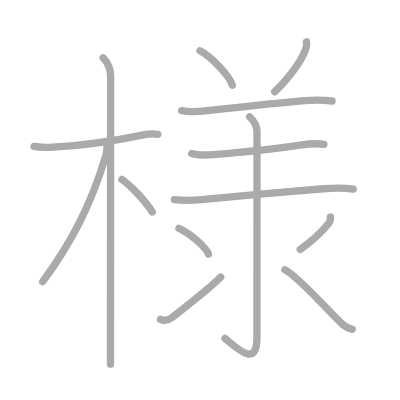
t = 0.00 s
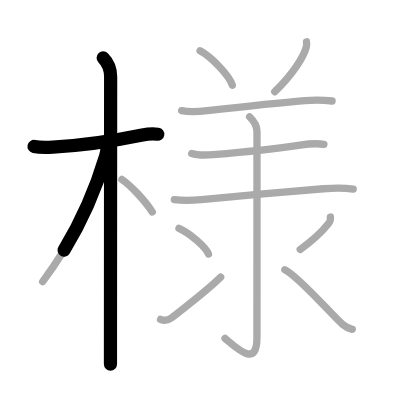
t = 2.75 s
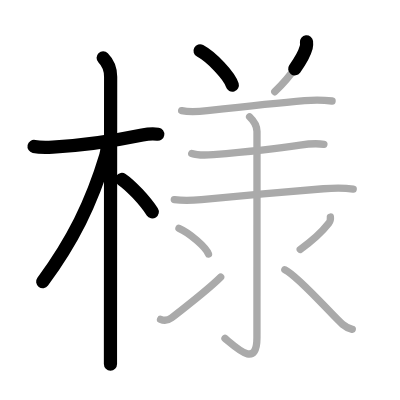
t = 5.50 s
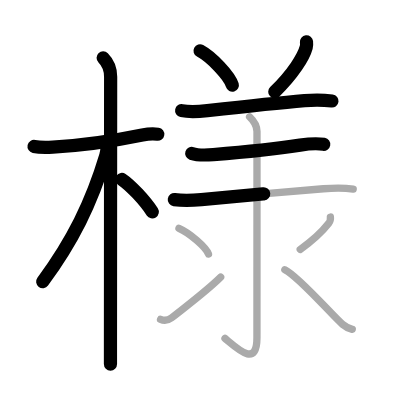
t = 8.50 s
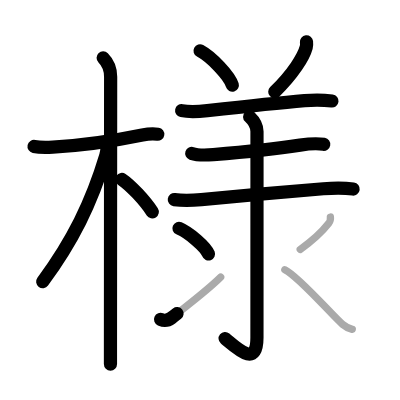
t = 11.25 s
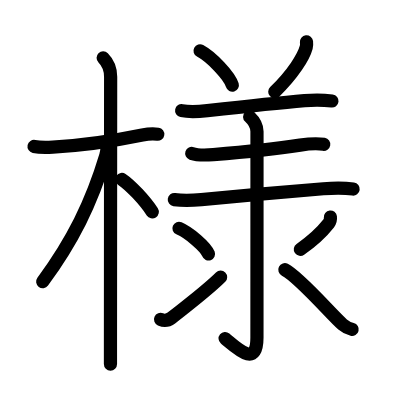
t = 14.00 s

The animated SVG that drew these frames (rendered in a browser with its animation timeline set to each time). Animation: 14 SMIL elements (animate=14); one cycle of 14.00 s.

<?xml version="1.0" standalone="no"?>
<!DOCTYPE svg PUBLIC "-//W3C//DTD SVG 1.1//EN"   "http://www.w3.org/Graphics/SVG/1.1/DTD/svg11.dtd">
<svg width="400px" height="400px"  version="1.1" xmlns="http://www.w3.org/2000/svg">
  <defs>
    <marker id="Triangle" viewBox="0 0 10 10" refX="0" refY="5" markerUnits="strokeWidth" markerWidth="3" style="stroke-opacity:0%;fill:#aaaaaa;" markerHeight="2" orient="auto">
      <path d="M 0 0 L 10 5 L 0 10 z" />
    </marker>
    
    <marker id="Arrow" viewBox="0 0 10 10" refX="5" refY="5" markerUnits="strokeWidth" markerWidth="1.8" style="stroke-opacity:0%;fill:#770000;" markerHeight="2" orient="auto">
      <path d="M 0 4 L 6 4 L 4 1 L 10 5 L 4 9 L 6 6 L 0 6 z" />
        <circle cx="5" cy="5" r="5" />
      </marker>
    
    <marker id="TriangleRed" viewBox="0 0 10 10" refX="0" refY="5" markerUnits="strokeWidth" markerWidth="3" style="stroke-opacity:0%;fill:#CC0000;" markerHeight="2" orient="auto">
      <path d="M 0 0 L 10 5 L 0 10 z" />
    </marker>
    
    <marker id="ArrowRed" viewBox="0 0 10 10" refX="5" refY="5" markerUnits="strokeWidth" markerWidth="1.8" style="stroke-opacity:0%;fill:#CC0000;" markerHeight="2" orient="auto">
      <path d="M 0 4 L 6 4 L 4 1 L 10 5 L 4 9 L 6 6 L 0 6 z" />
        <circle cx="5" cy="5" r="5" />
      </marker>
    
  </defs>
  
  <path style="fill:#ffffff; fill-opacity:100%; fill-rule:evenodd; stroke-width:0;" d="M 0 0 L 400px 0 L 400px 400px L 0 400px L 0 0" />

  <g transform="scale(3.6697247706422 3.6697247706422)">
<path style="fill:none; fill-opacity:0%; fill-rule:evenodd; stroke:#aaaaaa; stroke-opacity:100%; stroke-width: 1.5pt; stroke-linejoin:round; stroke-linecap:round;" d="M9.28 39.91c1.6 0.34 3.76 0.26 5.11 0.19c6.22-0.32 16.3-1.63 24.4-3.29c1.26-0.26 2.84-0.43 4.22-0.22"></path>
<path style="fill:none; fill-opacity:0%; fill-rule:evenodd; stroke:#aaaaaa; stroke-opacity:100%; stroke-width: 1.5pt; stroke-linejoin:round; stroke-linecap:round;" d="M28.11 15.75c1.38 1.38 2.04 3.38 2.04 5.17c0 0.81-0.04 52.36-0.05 71.7c0 3.25 0 5.58 0 6.62"></path>
<path style="fill:none; fill-opacity:0%; fill-rule:evenodd; stroke:#aaaaaa; stroke-opacity:100%; stroke-width: 1.5pt; stroke-linejoin:round; stroke-linecap:round;" d="M29.19 39.53c0 1.09-0.16 2.19-0.37 2.9c-3.88 12.96-9.13 23.42-17.19 34.32"></path>
<path style="fill:none; fill-opacity:0%; fill-rule:evenodd; stroke:#aaaaaa; stroke-opacity:100%; stroke-width: 1.5pt; stroke-linejoin:round; stroke-linecap:round;" d="M33.22 48.9c2.37 1.59 6.28 5.76 8.28 8.85"></path>
<path style="fill:none; fill-opacity:0%; fill-rule:evenodd; stroke:#aaaaaa; stroke-opacity:100%; stroke-width: 1.5pt; stroke-linejoin:round; stroke-linecap:round;" d="M54.52 13.83c3.1 1.66 8.02 6.81 8.79 9.38"></path>
<path style="fill:none; fill-opacity:0%; fill-rule:evenodd; stroke:#aaaaaa; stroke-opacity:100%; stroke-width: 1.5pt; stroke-linejoin:round; stroke-linecap:round;" d="M83.52 11.39c0.04 0.37 0.07 0.96-0.07 1.49c-0.7 2.6-3.57 7.24-8.57 12.12"></path>
<path style="fill:none; fill-opacity:0%; fill-rule:evenodd; stroke:#aaaaaa; stroke-opacity:100%; stroke-width: 1.5pt; stroke-linejoin:round; stroke-linecap:round;" d="M49.5 30.14c2.38 0.49 4.8 0.25 7 0.01c6.9-0.76 19.36-2.1 26.49-2.72c2.37-0.21 5.38-0.17 7.5 0.09"></path>
<path style="fill:none; fill-opacity:0%; fill-rule:evenodd; stroke:#aaaaaa; stroke-opacity:100%; stroke-width: 1.5pt; stroke-linejoin:round; stroke-linecap:round;" d="M52.25 41.81c1.71 0.59 4.13 0.46 5.88 0.32c6.25-0.51 16.62-1.51 23.63-2.59c2.09-0.32 4.62-0.54 6.5-0.2"></path>
<path style="fill:none; fill-opacity:0%; fill-rule:evenodd; stroke:#aaaaaa; stroke-opacity:100%; stroke-width: 1.5pt; stroke-linejoin:round; stroke-linecap:round;" d="M47.5 54.39c2.62 0.36 5.06 0.22 7.36 0c8.21-0.8 24.79-2.29 33.27-2.96c2.49-0.19 5.24-0.31 8.12 0.08"></path>
<path style="fill:none; fill-opacity:0%; fill-rule:evenodd; stroke:#aaaaaa; stroke-opacity:100%; stroke-width: 1.5pt; stroke-linejoin:round; stroke-linecap:round;" d="M68.02 31.83c0.98 0.92 2.01 2.54 2.01 4.02c0 14.56-0.01 51.16-0.01 56.12c0 8.12-4.91 3.42-8.71 0.25"></path>
<path style="fill:none; fill-opacity:0%; fill-rule:evenodd; stroke:#aaaaaa; stroke-opacity:100%; stroke-width: 1.5pt; stroke-linejoin:round; stroke-linecap:round;" d="M48.77 62.21c2.84 1.24 7.33 5.08 8.04 7.01"></path>
<path style="fill:none; fill-opacity:0%; fill-rule:evenodd; stroke:#aaaaaa; stroke-opacity:100%; stroke-width: 1.5pt; stroke-linejoin:round; stroke-linecap:round;" d="M43.75 87.03c0.98 0.43 1.93 0.37 2.99-0.42c1.01-0.75 9.97-7.69 13.39-11.11"></path>
<path style="fill:none; fill-opacity:0%; fill-rule:evenodd; stroke:#aaaaaa; stroke-opacity:100%; stroke-width: 1.5pt; stroke-linejoin:round; stroke-linecap:round;" d="M90.03 59.14c0.07 0.63-0.06 1.22-0.45 1.72c-1.58 2.01-3.7 4.26-7.77 7.1"></path>
<path style="fill:none; fill-opacity:0%; fill-rule:evenodd; stroke:#aaaaaa; stroke-opacity:100%; stroke-width: 1.5pt; stroke-linejoin:round; stroke-linecap:round;" d="M77.62 73.5c3.9 1.94 13.02 12.58 15.74 14.9c0.92 0.79 1.71 1.12 2.63 1.35"></path>

<path style="fill:none; fill-opacity:0%; fill-rule:evenodd; stroke:#000000; stroke-opacity:100%; stroke-width: 2.7pt; stroke-linejoin:round; stroke-linecap:round;" d="M9.28 39.91c1.6 0.34 3.76 0.26 5.11 0.19c6.22-0.32 16.3-1.63 24.4-3.29c1.26-0.26 2.84-0.43 4.22-0.22" pathLength="100" stroke-dashoffset="100" stroke-dasharray="100 105"><animate id="dashAnim1" attributeName="stroke-dashoffset" from="100" to="0" dur="1s" calcMode="linear" fill="freeze"/></path>
<path style="fill:none; fill-opacity:0%; fill-rule:evenodd; stroke:#000000; stroke-opacity:100%; stroke-width: 2.7pt; stroke-linejoin:round; stroke-linecap:round;" d="M28.11 15.75c1.38 1.38 2.04 3.38 2.04 5.17c0 0.81-0.04 52.36-0.05 71.7c0 3.25 0 5.58 0 6.62" pathLength="100" stroke-dashoffset="100" stroke-dasharray="100 105"><animate id="dashAnim2" attributeName="stroke-dashoffset" from="100" to="0" dur="1s" calcMode="linear" begin="dashAnim1.end" fill="freeze"/></path>
<path style="fill:none; fill-opacity:0%; fill-rule:evenodd; stroke:#000000; stroke-opacity:100%; stroke-width: 2.7pt; stroke-linejoin:round; stroke-linecap:round;" d="M29.19 39.53c0 1.09-0.16 2.19-0.37 2.9c-3.88 12.96-9.13 23.42-17.19 34.32" pathLength="100" stroke-dashoffset="100" stroke-dasharray="100 105"><animate id="dashAnim3" attributeName="stroke-dashoffset" from="100" to="0" dur="1s" calcMode="linear" begin="dashAnim2.end" fill="freeze"/></path>
<path style="fill:none; fill-opacity:0%; fill-rule:evenodd; stroke:#000000; stroke-opacity:100%; stroke-width: 2.7pt; stroke-linejoin:round; stroke-linecap:round;" d="M33.22 48.9c2.37 1.59 6.28 5.76 8.28 8.85" pathLength="100" stroke-dashoffset="100" stroke-dasharray="100 105"><animate id="dashAnim4" attributeName="stroke-dashoffset" from="100" to="0" dur="1s" calcMode="linear" begin="dashAnim3.end" fill="freeze"/></path>
<path style="fill:none; fill-opacity:0%; fill-rule:evenodd; stroke:#000000; stroke-opacity:100%; stroke-width: 2.7pt; stroke-linejoin:round; stroke-linecap:round;" d="M54.52 13.83c3.1 1.66 8.02 6.81 8.79 9.38" pathLength="100" stroke-dashoffset="100" stroke-dasharray="100 105"><animate id="dashAnim5" attributeName="stroke-dashoffset" from="100" to="0" dur="1s" calcMode="linear" begin="dashAnim4.end" fill="freeze"/></path>
<path style="fill:none; fill-opacity:0%; fill-rule:evenodd; stroke:#000000; stroke-opacity:100%; stroke-width: 2.7pt; stroke-linejoin:round; stroke-linecap:round;" d="M83.52 11.39c0.04 0.37 0.07 0.96-0.07 1.49c-0.7 2.6-3.57 7.24-8.57 12.12" pathLength="100" stroke-dashoffset="100" stroke-dasharray="100 105"><animate id="dashAnim6" attributeName="stroke-dashoffset" from="100" to="0" dur="1s" calcMode="linear" begin="dashAnim5.end" fill="freeze"/></path>
<path style="fill:none; fill-opacity:0%; fill-rule:evenodd; stroke:#000000; stroke-opacity:100%; stroke-width: 2.7pt; stroke-linejoin:round; stroke-linecap:round;" d="M49.5 30.14c2.38 0.49 4.8 0.25 7 0.01c6.9-0.76 19.36-2.1 26.49-2.72c2.37-0.21 5.38-0.17 7.5 0.09" pathLength="100" stroke-dashoffset="100" stroke-dasharray="100 105"><animate id="dashAnim7" attributeName="stroke-dashoffset" from="100" to="0" dur="1s" calcMode="linear" begin="dashAnim6.end" fill="freeze"/></path>
<path style="fill:none; fill-opacity:0%; fill-rule:evenodd; stroke:#000000; stroke-opacity:100%; stroke-width: 2.7pt; stroke-linejoin:round; stroke-linecap:round;" d="M52.25 41.81c1.71 0.59 4.13 0.46 5.88 0.32c6.25-0.51 16.62-1.51 23.63-2.59c2.09-0.32 4.62-0.54 6.5-0.2" pathLength="100" stroke-dashoffset="100" stroke-dasharray="100 105"><animate id="dashAnim8" attributeName="stroke-dashoffset" from="100" to="0" dur="1s" calcMode="linear" begin="dashAnim7.end" fill="freeze"/></path>
<path style="fill:none; fill-opacity:0%; fill-rule:evenodd; stroke:#000000; stroke-opacity:100%; stroke-width: 2.7pt; stroke-linejoin:round; stroke-linecap:round;" d="M47.5 54.39c2.62 0.36 5.06 0.22 7.36 0c8.21-0.8 24.79-2.29 33.27-2.96c2.49-0.19 5.24-0.31 8.12 0.08" pathLength="100" stroke-dashoffset="100" stroke-dasharray="100 105"><animate id="dashAnim9" attributeName="stroke-dashoffset" from="100" to="0" dur="1s" calcMode="linear" begin="dashAnim8.end" fill="freeze"/></path>
<path style="fill:none; fill-opacity:0%; fill-rule:evenodd; stroke:#000000; stroke-opacity:100%; stroke-width: 2.7pt; stroke-linejoin:round; stroke-linecap:round;" d="M68.02 31.83c0.98 0.92 2.01 2.54 2.01 4.02c0 14.56-0.01 51.16-0.01 56.12c0 8.12-4.91 3.42-8.71 0.25" pathLength="100" stroke-dashoffset="100" stroke-dasharray="100 105"><animate id="dashAnim10" attributeName="stroke-dashoffset" from="100" to="0" dur="1s" calcMode="linear" begin="dashAnim9.end" fill="freeze"/></path>
<path style="fill:none; fill-opacity:0%; fill-rule:evenodd; stroke:#000000; stroke-opacity:100%; stroke-width: 2.7pt; stroke-linejoin:round; stroke-linecap:round;" d="M48.77 62.21c2.84 1.24 7.33 5.08 8.04 7.01" pathLength="100" stroke-dashoffset="100" stroke-dasharray="100 105"><animate id="dashAnim11" attributeName="stroke-dashoffset" from="100" to="0" dur="1s" calcMode="linear" begin="dashAnim10.end" fill="freeze"/></path>
<path style="fill:none; fill-opacity:0%; fill-rule:evenodd; stroke:#000000; stroke-opacity:100%; stroke-width: 2.7pt; stroke-linejoin:round; stroke-linecap:round;" d="M43.75 87.03c0.98 0.43 1.93 0.37 2.99-0.42c1.01-0.75 9.97-7.69 13.39-11.11" pathLength="100" stroke-dashoffset="100" stroke-dasharray="100 105"><animate id="dashAnim12" attributeName="stroke-dashoffset" from="100" to="0" dur="1s" calcMode="linear" begin="dashAnim11.end" fill="freeze"/></path>
<path style="fill:none; fill-opacity:0%; fill-rule:evenodd; stroke:#000000; stroke-opacity:100%; stroke-width: 2.7pt; stroke-linejoin:round; stroke-linecap:round;" d="M90.03 59.14c0.07 0.63-0.06 1.22-0.45 1.72c-1.58 2.01-3.7 4.26-7.77 7.1" pathLength="100" stroke-dashoffset="100" stroke-dasharray="100 105"><animate id="dashAnim13" attributeName="stroke-dashoffset" from="100" to="0" dur="1s" calcMode="linear" begin="dashAnim12.end" fill="freeze"/></path>
<path style="fill:none; fill-opacity:0%; fill-rule:evenodd; stroke:#000000; stroke-opacity:100%; stroke-width: 2.7pt; stroke-linejoin:round; stroke-linecap:round;" d="M77.62 73.5c3.9 1.94 13.02 12.58 15.74 14.9c0.92 0.79 1.71 1.12 2.63 1.35" pathLength="100" stroke-dashoffset="100" stroke-dasharray="100 105"><animate id="dashAnim14" attributeName="stroke-dashoffset" from="100" to="0" dur="1s" calcMode="linear" begin="dashAnim13.end" fill="freeze"/></path>

</g>

</svg>  
          
